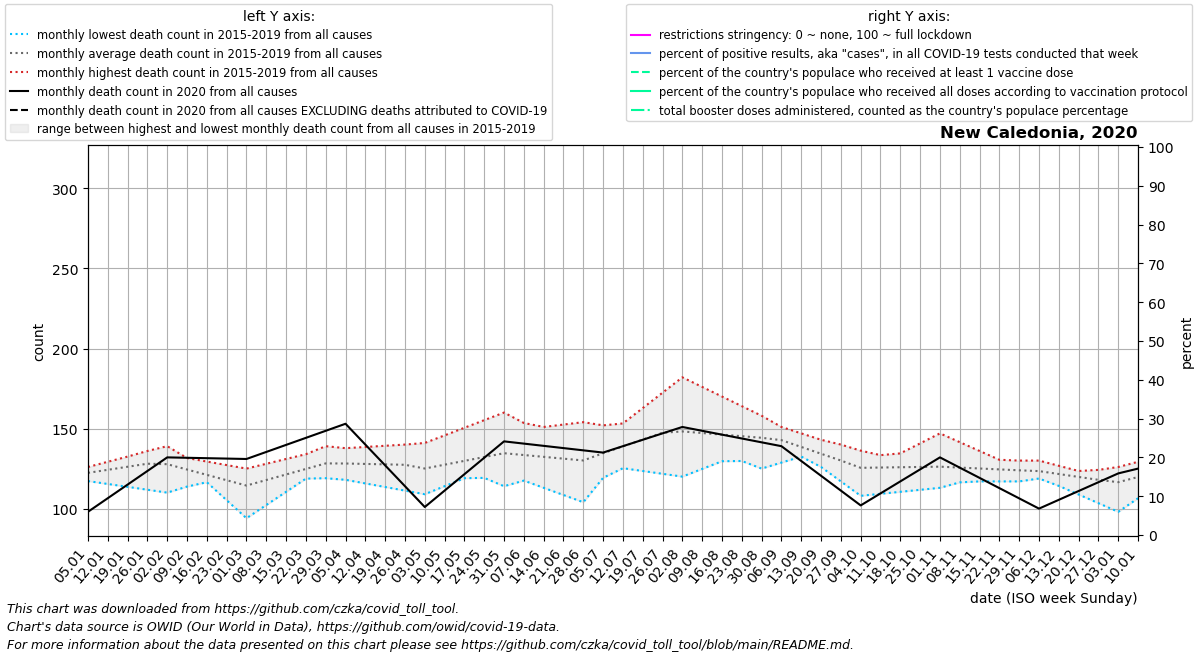

The table this chart was drawn from, first rows:
date, location, time_unit, time, deaths_2010_all_ages, deaths_2011_all_ages, deaths_2012_all_ages, deaths_2013_all_ages, deaths_2014_all_ages, deaths_2015_all_ages, deaths_2016_all_ages, deaths_2017_all_ages, deaths_2018_all_ages, deaths_2019_all_ages, deaths_2020_all_ages, deaths_2021_all_ages, deaths_2022_all_ages, new_deaths, new_cases_smoothed, new_tests_smoothed, positive_test_percent, stringency_index, people_vaccinated, people_fully_vaccinated
2020-01-05, New Caledonia, monthly, 1, , , , , , , 121.8, 117.2, 124.4, 126.0, 98.0, 125.0, , , , , , , , 
2020-01-12, New Caledonia, monthly, 2, , , , , , , 126.5, 115.4, 125.8, 129.2, 106.5, 128.0, , , , , , , , 
2020-01-19, New Caledonia, monthly, 3, , , , , , , 131.2, 113.6, 127.2, 132.5, 115.0, 131.0, , , , , , , , 
2020-01-26, New Caledonia, monthly, 4, , , , , , , 136.0, 111.8, 128.6, 135.8, 123.5, 134.0, , , , , , , , 
2020-02-02, New Caledonia, monthly, 5, , , , , , 126.0, 133.8, 110.0, 130.0, 139.0, 132.0, 130.5, , , , , , , , 
2020-02-09, New Caledonia, monthly, 6, , , , , , 125.5, 131.6, 113.8, 123.5, 127.8, 131.8, 127.0, , , , , , , , 
2020-02-16, New Caledonia, monthly, 7, , , , , , 125.0, 129.4, 117.5, 117.0, 116.5, 131.5, 123.5, , , , , , , , 
2020-02-23, New Caledonia, monthly, 8, , , , , , 124.5, 127.2, 121.2, 110.5, 105.2, 131.2, 120.0, , , , , , , , 
2020-03-01, New Caledonia, monthly, 9, , , , , , 124.0, 125.0, 125.0, 104.0, 94.0, 131.0, 120.0, , , , , , , , 
2020-03-08, New Caledonia, monthly, 10, , , , , , 122.8, 123.5, 128.0, 112.8, 102.2, 135.4, 120.0, , , , , , , , 
2020-03-15, New Caledonia, monthly, 11, , , , , , 121.6, 122.0, 131.0, 121.5, 110.5, 139.8, 120.0, , , , , , , , 
2020-03-22, New Caledonia, monthly, 12, , , , , , 120.4, 120.5, 134.0, 130.2, 118.8, 144.2, 120.0, , , , , , , , 
2020-03-29, New Caledonia, monthly, 13, , , , , , 119.2, 119.0, 137.0, 139.0, 127.0, 148.6, 120.0, , , 10.14, , , , , 
2020-04-05, New Caledonia, monthly, 14, , , , , , 118.0, 121.8, 137.8, 133.6, 129.8, 153.0, 125.0, , , 4.214, , , , , 
2020-04-12, New Caledonia, monthly, 15, , , , , , 115.8, 124.5, 138.5, 128.2, 132.6, 140.0, 130.0, , , 1.858, , , , , 
2020-04-19, New Caledonia, monthly, 16, , , , , , 113.5, 127.2, 139.2, 122.8, 135.4, 127.0, 135.0, , , 0.0, , , , , 
2020-04-26, New Caledonia, monthly, 17, , , , , , 111.2, 130.0, 140.0, 117.4, 138.2, 114.0, 140.0, , , 0.0, , , , , 
2020-05-03, New Caledonia, monthly, 18, , , , , , 109.0, 128.4, 134.8, 112.0, 141.0, 101.0, 138.2, , , 0.0, , , , , 
2020-05-10, New Caledonia, monthly, 19, , , , , , 114.0, 126.8, 129.6, 121.0, 145.8, 111.2, 136.4, , , 0.0, , , , , 
2020-05-17, New Caledonia, monthly, 20, , , , , , 119.0, 125.2, 124.4, 130.0, 150.5, 121.5, 134.6, , , 0.0, , , , , 
2020-05-24, New Caledonia, monthly, 21, , , , , , 124.0, 123.6, 119.2, 139.0, 155.2, 131.8, 132.8, , , 0.0, , , , , 
2020-05-31, New Caledonia, monthly, 22, , , , , , 129.0, 122.0, 114.0, 148.0, 160.0, 142.0, 131.0, , , 0.572, , , , , 
2020-06-07, New Caledonia, monthly, 23, , , , , , 128.6, 117.5, 118.2, 149.5, 153.5, 140.6, 133.8, , , 1.43, , , , , 
2020-06-14, New Caledonia, monthly, 24, , , , , , 128.2, 113.0, 122.5, 151.0, 147.0, 139.2, 136.5, , , 0.858, , , , , 
2020-06-21, New Caledonia, monthly, 25, , , , , , 127.8, 108.5, 126.8, 152.5, 140.5, 137.8, 139.2, , , 0.143, , , , , 
2020-06-28, New Caledonia, monthly, 26, , , , , , 127.4, 104.0, 131.0, 154.0, 134.0, 136.4, 142.0, , , 0.0, , , , , 
2020-07-05, New Caledonia, monthly, 27, , , , , , 127.0, 119.2, 131.2, 152.0, 143.6, 135.0, 143.2, , , 0.0, , , , , 
2020-07-12, New Caledonia, monthly, 28, , , , , , 125.2, 134.5, 131.4, 150.0, 153.2, 139.0, 144.5, , , 0.0, , , , , 
2020-07-19, New Caledonia, monthly, 29, , , , , , 123.5, 149.8, 131.6, 148.0, 162.8, 143.0, 145.8, , , 0.715, , , , , 
2020-07-26, New Caledonia, monthly, 30, , , , , , 121.8, 165.0, 131.8, 146.0, 172.4, 147.0, 147.0, , , 0.286, , , , , 
2020-08-02, New Caledonia, monthly, 31, , , , , , 120.0, 163.0, 132.0, 144.0, 182.0, 151.0, 151.6, , , 0.0, , , , , 
2020-08-09, New Caledonia, monthly, 32, , , , , , 124.8, 161.0, 135.0, 139.2, 176.0, 148.6, 156.2, , , 0.286, , , , , 
2020-08-16, New Caledonia, monthly, 33, , , , , , 129.6, 159.0, 138.0, 134.5, 170.0, 146.2, 160.8, , , 0.715, , , , , 
2020-08-23, New Caledonia, monthly, 34, , , , , , 134.4, 157.0, 141.0, 129.8, 164.0, 143.8, 165.4, , , 0.0, , , , , 
2020-08-30, New Caledonia, monthly, 35, , , , , , 139.2, 155.0, 144.0, 125.0, 158.0, 141.4, 170.0, , , 0.0, , , , , 
2020-09-06, New Caledonia, monthly, 36, , , , , , 144.0, 151.0, 139.2, 128.8, 150.8, 139.0, 206.5, , , 1.716, , , , , 
2020-09-13, New Caledonia, monthly, 37, , , , , , 135.0, 147.0, 134.5, 132.5, 143.6, 129.8, 243.0, , , 1.287, , , , , 
2020-09-20, New Caledonia, monthly, 38, , , , , , 126.0, 143.0, 129.8, 136.2, 136.4, 120.5, 279.5, , , 0.0, , , , , 
2020-09-27, New Caledonia, monthly, 39, , , , , , 117.0, 139.0, 125.0, 140.0, 129.2, 111.2, 316.0, , , 0.286, , , , , 
2020-10-04, New Caledonia, monthly, 40, , , , , , 108.0, 136.2, 125.8, 135.4, 122.0, 102.0, 306.0, , , 0.715, , , , , 
2020-10-11, New Caledonia, monthly, 41, , , , , , 109.2, 133.4, 126.6, 130.8, 128.2, 109.5, 296.0, , , 0.0, , , , , 
2020-10-18, New Caledonia, monthly, 42, , , , , , 110.5, 130.6, 127.4, 126.2, 134.5, 117.0, 286.0, , , 0.0, , , , , 
2020-10-25, New Caledonia, monthly, 43, , , , , , 111.8, 127.8, 128.2, 121.6, 140.8, 124.5, 276.0, , , 0.0, , , , , 
2020-11-01, New Caledonia, monthly, 44, , , , , , 113.0, 125.0, 129.0, 117.0, 147.0, 132.0, 250.0, , , 0.429, , , , , 
2020-11-08, New Caledonia, monthly, 45, , , , , , 116.4, 126.2, 127.0, 117.0, 141.5, 125.6, 224.0, , , 1.144, , , , , 
2020-11-15, New Caledonia, monthly, 46, , , , , , 119.8, 127.5, 125.0, 117.0, 136.0, 119.2, 198.0, , , 1.001, , , , , 
2020-11-22, New Caledonia, monthly, 47, , , , , , 123.2, 128.8, 123.0, 117.0, 130.5, 112.8, 172.0, , , 1.001, , , , , 
2020-11-29, New Caledonia, monthly, 48, , , , , , 126.6, 130.0, 121.0, 117.0, 125.0, 106.4, 146.0, , , 1.43, , , , , 
2020-12-06, New Caledonia, monthly, 49, , , , , , 130.0, 127.2, 121.5, 118.8, 119.6, 100.0, 144.8, , , 2.002, , , , , 
2020-12-13, New Caledonia, monthly, 50, , , , , , 126.8, 124.5, 122.0, 120.6, 114.2, 105.5, 143.5, , , 1.716, , , , , 
2020-12-20, New Caledonia, monthly, 51, , , , , , 123.5, 121.8, 122.5, 122.4, 108.8, 111.0, 142.2, , , 1.001, , , , , 
2020-12-27, New Caledonia, monthly, 52, , , , , , 120.2, 119.0, 123.0, 124.2, 103.4, 116.5, 141.0, , , 1.144, , , , , 
2021-01-03, New Caledonia, monthly, 53, , , , , , 117.0, 117.2, 124.4, 126.0, 98.0, 122.0, , , , 0.429, , , , , 
2021-01-10, New Caledonia, monthly, 1, , , , , , 121.8, 115.4, 125.8, 129.2, 106.5, 125.0, , , , 1.716, , , , , 
